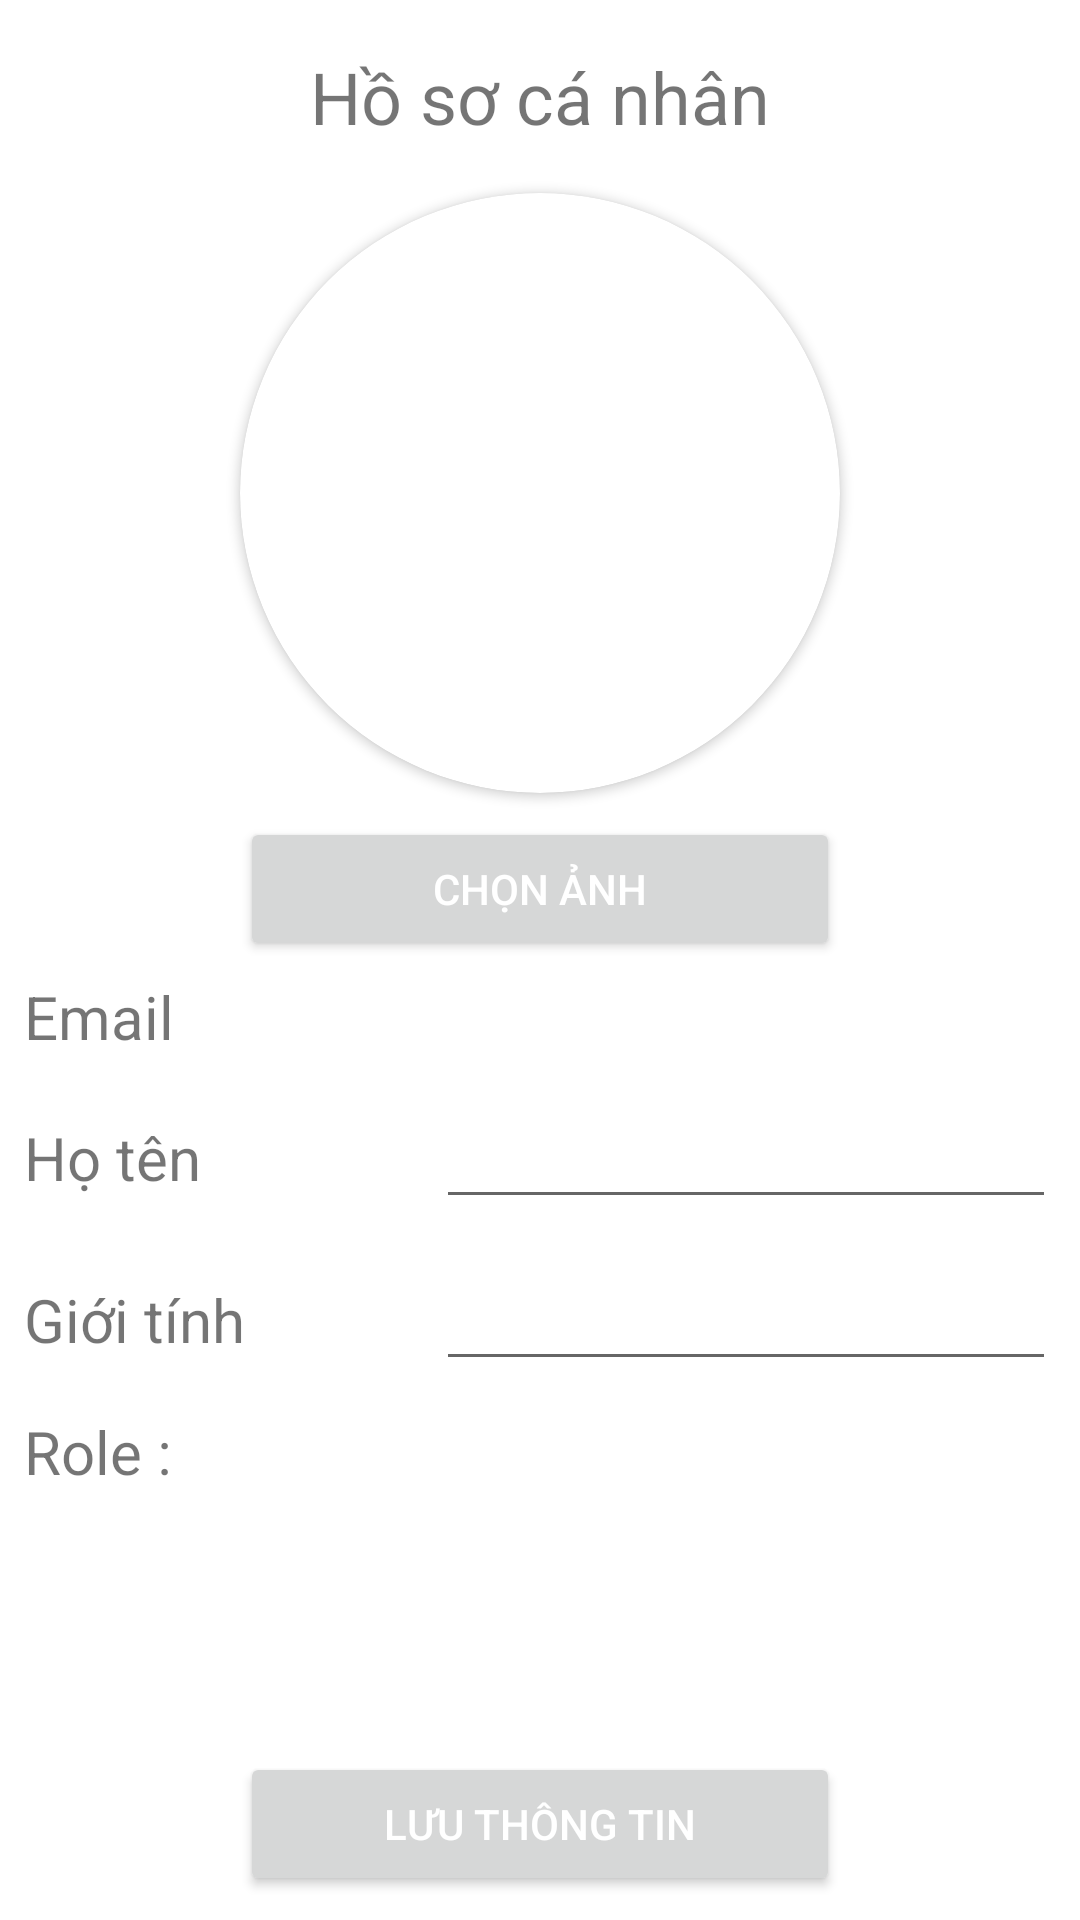

This screen was rendered from an Android layout file. Write that file and the resources it references.
<!-- AndroidManifest.xml: application theme Theme.MaterialComponents.Light.NoActionBar -->
<!-- res/layout/fragment_profile.xml -->
<?xml version="1.0" encoding="utf-8"?>
<FrameLayout xmlns:android="http://schemas.android.com/apk/res/android"
    xmlns:app="http://schemas.android.com/apk/res-auto"
    xmlns:tools="http://schemas.android.com/tools"
    android:layout_width="match_parent"
    android:layout_height="match_parent"
    tools:context=".Fragment.ProfileFragment">

    <LinearLayout
        android:layout_width="match_parent"
        android:layout_height="match_parent"
        android:layout_margin="8dp"
        android:gravity="center_horizontal"
        android:orientation="vertical"
        >

        <TextView
            android:id="@+id/textView"
            android:layout_width="wrap_content"
            android:layout_height="wrap_content"
            android:text="Hồ sơ cá nhân"
            android:textSize="24dp"
            android:layout_marginVertical="8dp"
            />
        <androidx.cardview.widget.CardView
            android:layout_width="wrap_content"
            android:layout_height="wrap_content"
            android:layout_marginVertical="8dp"
            app:cardCornerRadius="100dp"
            >
            <ImageView
                android:id="@+id/imvAvt"
                android:layout_width="200dp"
                android:layout_height="200dp"
                tools:srcCompat="@tools:sample/avatars" />
        </androidx.cardview.widget.CardView>

        <Button
            android:id="@+id/btnChooseImage"
            android:layout_width="200dp"
            android:layout_height="wrap_content"
            android:layout_gravity="center"
            android:text="Chọn ảnh"
            android:textColor="#ffffff"
            />

        <LinearLayout
            android:layout_width="match_parent"
            android:layout_height="wrap_content"
            android:orientation="horizontal"
            android:layout_marginVertical="5dp"
            android:visibility="gone"
            >
            <TextView
                android:id="@+id/textView2"
                android:layout_width="0dp"
                android:layout_height="wrap_content"
                android:layout_weight="6"
                android:text="Mã ID"
                android:textSize="20dp"
                />
            <TextView
                android:id="@+id/tvId"
                android:layout_width="0dp"
                android:layout_height="wrap_content"
                android:layout_weight="9"
                android:textSize="20dp"/>
        </LinearLayout>

        <LinearLayout
            android:layout_width="match_parent"
            android:layout_height="wrap_content"
            android:orientation="horizontal"
            android:layout_marginVertical="5dp"
            >
            <TextView
                android:id="@+id/textView5"
                android:layout_width="0dp"
                android:layout_height="wrap_content"
                android:layout_weight="6"
                android:text="Email"
                android:textSize="20dp"/>
            <TextView
                android:id="@+id/tvEmail"
                android:layout_width="0dp"
                android:layout_height="wrap_content"
                android:layout_weight="9"
                android:textSize="20dp"/>
        </LinearLayout>

        <LinearLayout
            android:layout_width="match_parent"
            android:layout_height="wrap_content"
            android:orientation="horizontal"
            android:layout_marginVertical="5dp"
            >
            <TextView
                android:id="@+id/textView4"
                android:layout_width="0dp"
                android:layout_height="wrap_content"
                android:layout_weight="6"
                android:text="Họ tên"
                android:textSize="20dp"/>
            <EditText
                android:id="@+id/inputFname"
                android:layout_width="0dp"
                android:layout_height="wrap_content"
                android:ems="10"
                android:layout_weight="9"
                android:inputType="textPersonName"
                android:textSize="20dp"
                />
        </LinearLayout>

        <LinearLayout
            android:layout_width="match_parent"
            android:layout_height="wrap_content"
            android:orientation="horizontal"
            android:layout_marginVertical="5dp"
            >

            <TextView
                android:id="@+id/textView6"
                android:layout_width="0dp"
                android:layout_height="wrap_content"
                android:layout_weight="6"
                android:text="Giới tính"
                android:textSize="20dp" />

            <EditText
                android:id="@+id/inputGender"
                android:layout_width="0dp"
                android:layout_height="wrap_content"
                android:ems="10"
                android:layout_weight="9"
                android:inputType="textPersonName"
                android:textSize="20dp"
                />
        </LinearLayout>

        <LinearLayout
            android:layout_width="match_parent"
            android:layout_height="wrap_content"
            android:orientation="horizontal"
            android:layout_marginVertical="5dp"
            >

            <TextView
                android:id="@+id/textView7"
                android:layout_width="0dp"
                android:layout_height="wrap_content"
                android:layout_weight="6"
                android:text="Role : "
                android:textSize="20dp" />

            <TextView
                android:id="@+id/tvRole"
                android:layout_width="0dp"
                android:layout_height="wrap_content"
                android:layout_weight="9"
                android:textSize="20dp"/>


        </LinearLayout>

        <LinearLayout
            android:layout_width="wrap_content"
            android:layout_height="wrap_content"
            android:layout_weight="1"
            >


        </LinearLayout>

        <Button
            android:id="@+id/btnSave"
            android:layout_width="200dp"
            android:layout_height="wrap_content"
            android:layout_gravity="center"
            android:text="Lưu thông tin"
            android:textColor="#ffffff"
            />

    </LinearLayout>


</FrameLayout>
<!-- resources referenced by this layout -->
<resources>

</resources>
